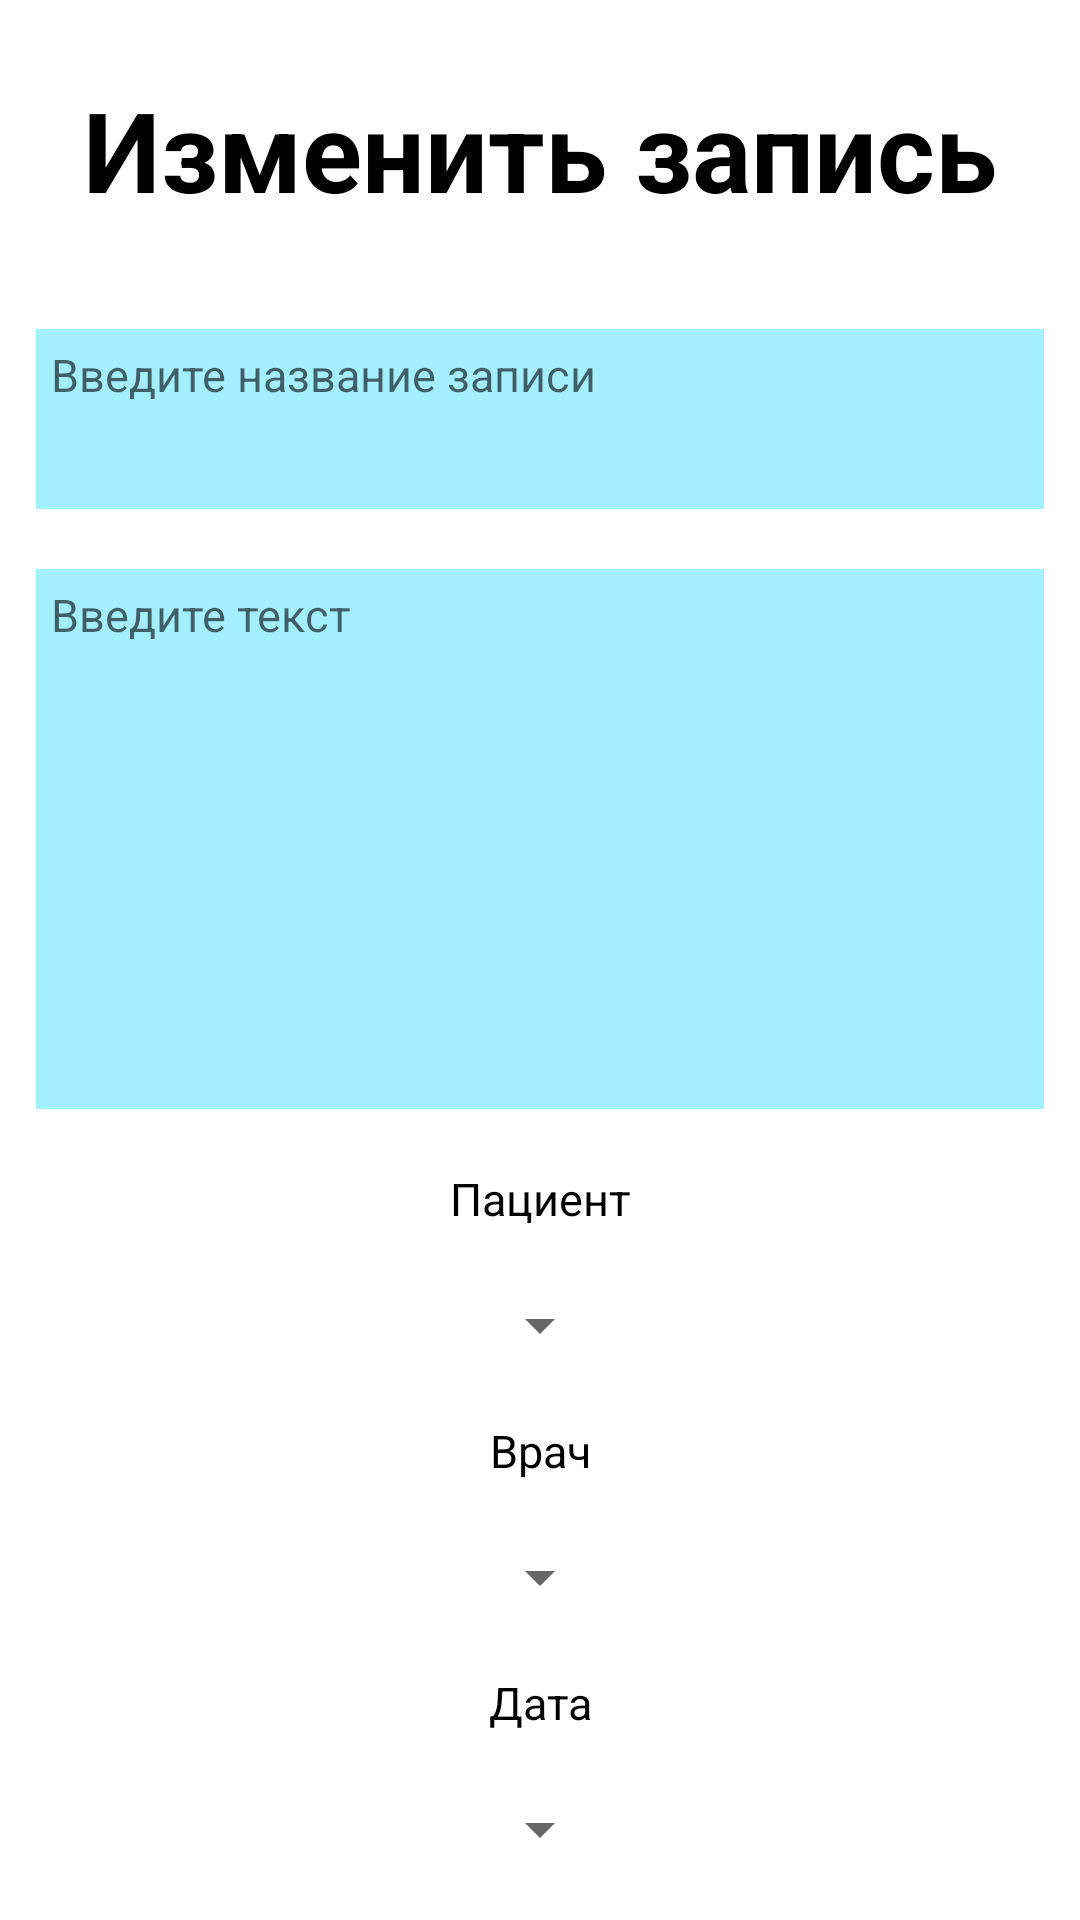

Android layout source for this screen:
<!-- AndroidManifest.xml: application theme Theme.Med -->
<!-- res/layout/fragment_write_change.xml -->
<?xml version="1.0" encoding="utf-8"?>
<LinearLayout xmlns:android="http://schemas.android.com/apk/res/android"
    xmlns:tools="http://schemas.android.com/tools"
    android:layout_width="match_parent"
    android:layout_height="match_parent"
    android:orientation="vertical"
    android:clickable="true"
    android:focusable="true"
    tools:context="fragment.WriteChangeFragment"
    android:background="@color/white">

    <TextView
        android:layout_width="match_parent"
        android:layout_height="wrap_content"
        android:text="@string/change_write"
        android:textSize="37sp"
        android:textStyle="bold"
        android:gravity="center"
        android:background="@color/white"
        android:textColor="@color/black"
        android:layout_marginVertical="25dp"
        android:layout_marginHorizontal="12dp"/>

    <EditText
        android:id="@+id/edt_name"
        android:layout_width="match_parent"
        android:layout_height="60dp"
        android:hint="@string/edit_name_write"
        android:textSize="15sp"
        android:gravity="top"
        android:textColor="@color/black"
        android:background="@color/pale_blue"
        android:padding="5dp"
        android:layout_marginHorizontal="12dp"
        android:layout_marginVertical="10dp"/>

    <EditText
        android:id="@+id/edt_info"
        android:layout_width="match_parent"
        android:layout_height="180dp"
        android:hint="@string/edit_text"
        android:textSize="15sp"
        android:gravity="top"
        android:textColor="@color/black"
        android:background="@color/pale_blue"
        android:padding="5dp"
        android:layout_marginHorizontal="12dp"
        android:layout_marginTop="10dp"/>

    <TextView
        android:id="@+id/tv_patient"
        android:layout_width="160dp"
        android:layout_height="40dp"
        android:textSize="15sp"
        android:layout_gravity="center"
        android:text="@string/patient"
        android:gravity="center"
        android:textColor="@color/black"
        android:layout_marginVertical="10dp"/>

    <androidx.appcompat.widget.AppCompatSpinner
        android:id="@+id/spn_patient"
        android:layout_width="wrap_content"
        android:layout_height="wrap_content"
        android:layout_gravity="center"/>

    <TextView
        android:id="@+id/tv_doctor"
        android:layout_width="160dp"
        android:layout_height="40dp"
        android:textSize="15sp"
        android:layout_gravity="center"
        android:text="@string/doctor"
        android:gravity="center"
        android:textColor="@color/black"
        android:layout_marginVertical="10dp"/>

    <androidx.appcompat.widget.AppCompatSpinner
        android:id="@+id/spn_doctor"
        android:layout_width="wrap_content"
        android:layout_height="wrap_content"
        android:layout_gravity="center"/>

    <TextView
        android:id="@+id/tv_date"
        android:layout_width="160dp"
        android:layout_height="40dp"
        android:textSize="15sp"
        android:layout_gravity="center"
        android:text="@string/date"
        android:gravity="center"
        android:textColor="@color/black"
        android:layout_marginVertical="10dp"/>

    <androidx.appcompat.widget.AppCompatSpinner
        android:id="@+id/spn_day"
        android:layout_width="wrap_content"
        android:layout_height="wrap_content"
        android:layout_gravity="center"/>

    <androidx.appcompat.widget.AppCompatButton
        android:id="@+id/btn_change_write"
        android:layout_width="160dp"
        android:layout_height="70dp"
        android:text="@string/change_write"
        android:layout_gravity="center"
        android:layout_marginVertical="20dp"
        android:background="@color/turquoise_blue"
        android:textSize="15sp" />

</LinearLayout>
<!-- resources referenced by this layout -->
<resources>
  <color name="black">#FF000000</color>
  <color name="pale_blue">#A3EEFF</color>
  <color name="turquoise_blue">#55DDF7</color>
  <color name="white">#FFFFFFFF</color>
  <string name="change_write">Изменить запись</string>
  <string name="date">Дата</string>
  <string name="doctor">Врач</string>
  <string name="edit_name_write">Введите название записи</string>
  <string name="edit_text">Введите текст</string>
  <string name="patient">Пациент</string>
  <style name="Theme.Med" parent="Theme.MaterialComponents.DayNight.NoActionBar">
          
          <item name="colorPrimary">@color/purple_500</item>
          <item name="colorPrimaryVariant">@color/purple_700</item>
          <item name="colorOnPrimary">@color/white</item>
          
          <item name="colorSecondary">@color/teal_200</item>
          <item name="colorSecondaryVariant">@color/teal_700</item>
          <item name="colorOnSecondary">@color/black</item>
          
          <item name="android:statusBarColor" tools:targetApi="l">?attr/colorPrimaryVariant</item>
          
      </style>
  <color name="purple_500">#FF6200EE</color>
  <color name="purple_700">#FF3700B3</color>
  <color name="teal_200">#FF03DAC5</color>
  <color name="teal_700">#FF018786</color>
</resources>
